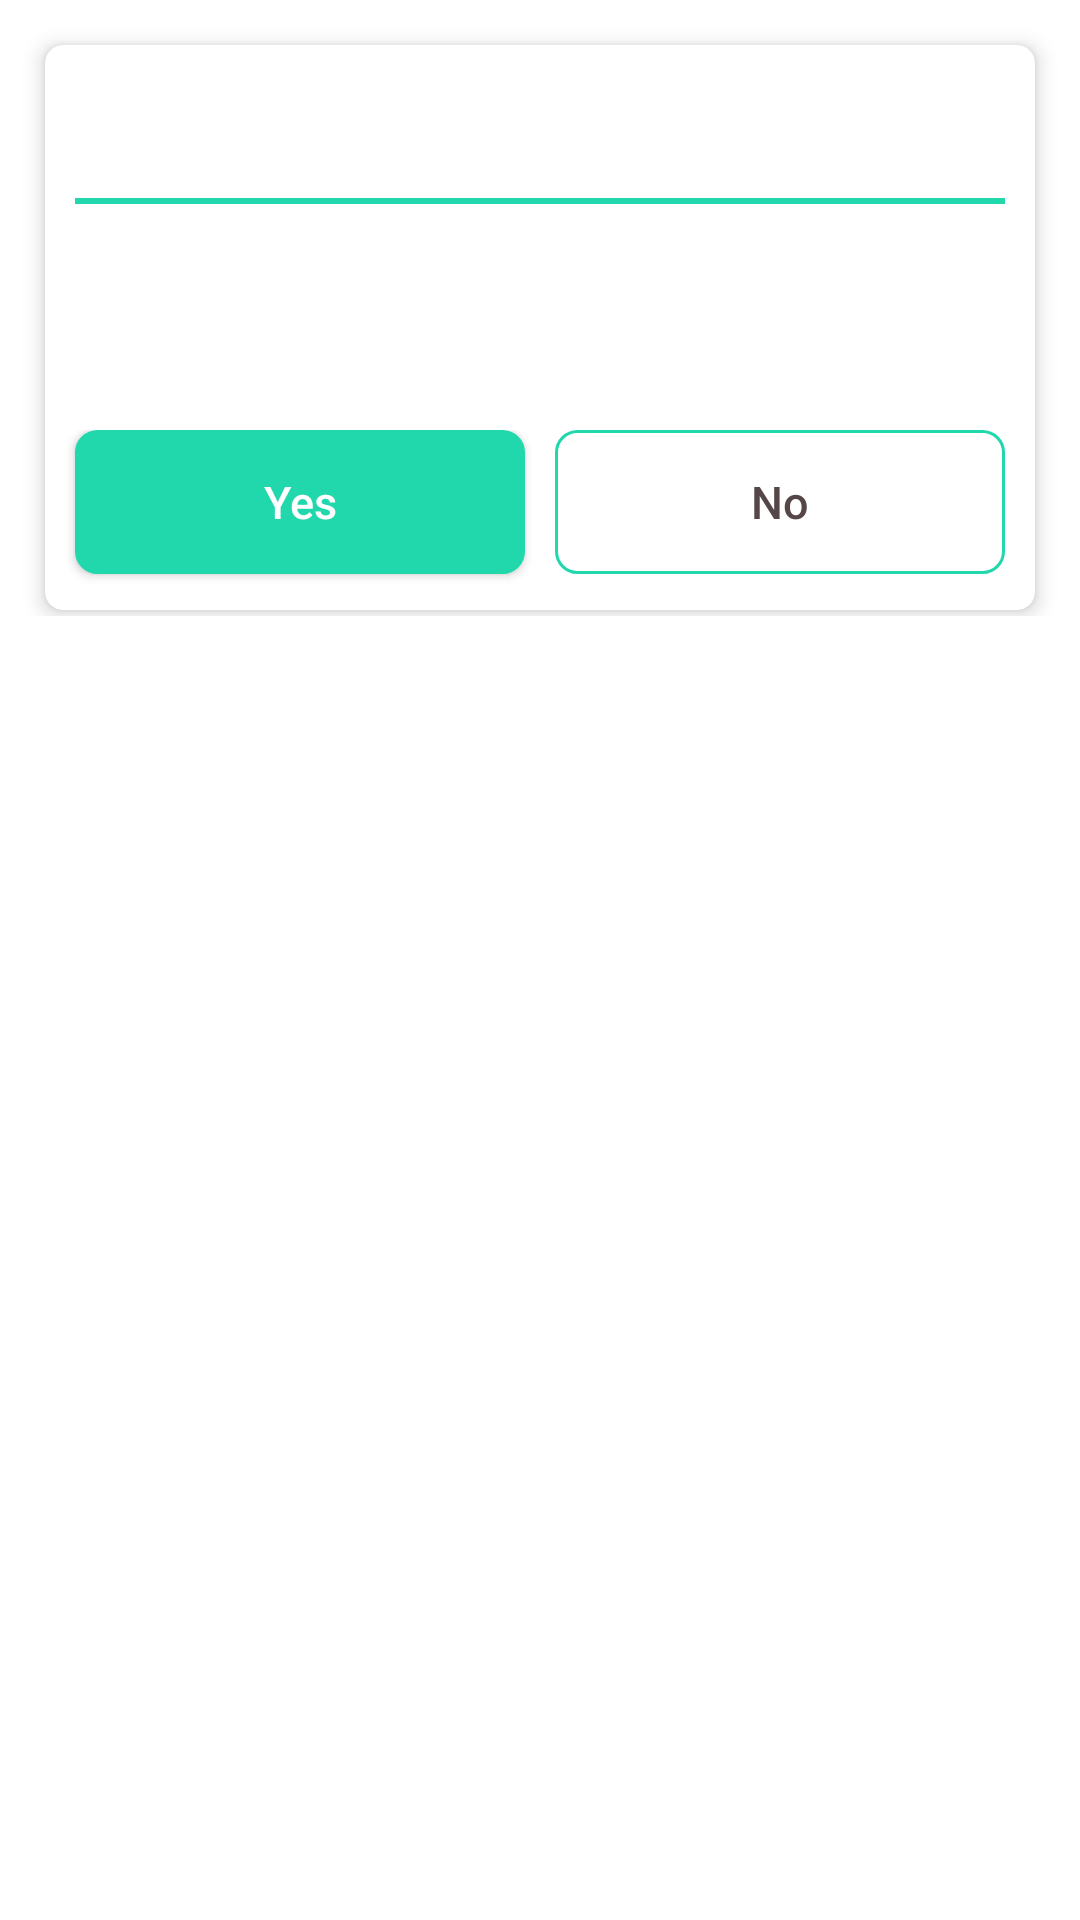

Produce the Android XML layout that renders to this screen, including the resource entries it uses.
<!-- AndroidManifest.xml: application theme Theme.CovidApp -->
<!-- res/layout/message_box_yes_no.xml -->
<RelativeLayout xmlns:android="http://schemas.android.com/apk/res/android"
    xmlns:card_view="http://schemas.android.com/apk/res-auto"
    android:orientation="vertical"
    android:layout_width="match_parent"
    android:layout_height="wrap_content">
    <LinearLayout
        android:orientation="vertical"
        android:layout_width="match_parent"
        android:layout_height="wrap_content">
    <androidx.cardview.widget.CardView
        android:layout_width="match_parent"
        android:layout_height="wrap_content"
        android:layout_marginLeft="15dp"
        android:layout_marginRight="15dp"
        android:layout_marginBottom="2dp"
        android:id="@+id/bag"
        android:layout_marginTop="15dp"
        android:orientation="horizontal"
        card_view:cardCornerRadius="6dp"
        card_view:cardElevation="4dp"
        card_view:cardMaxElevation="5dp">
        <LinearLayout
            android:id="@+id/ll_report"
            android:layout_width="match_parent"
            android:layout_height="match_parent"
            android:layout_alignParentTop="true"
            android:orientation="vertical">
            <TextView
                android:layout_marginTop="10dp"
                android:layout_width="match_parent"
                android:layout_height="41dp"
                android:id="@+id/titleMessage"
                android:gravity="center"
                android:text=""
                android:textStyle="bold"
                android:textSize="15sp"
                android:textColor="@color/dark_greys"
                android:textAlignment="center"
                android:scaleType="fitCenter" />
            <TextView
                android:layout_marginRight="10dp"
                android:layout_marginLeft="10dp"
                android:layout_width="match_parent"
                android:layout_height="2dp"
                android:gravity="center"
                android:background="@color/light_green"
                android:text=""
                android:textSize="15sp"
                android:textAlignment="center"
                android:scaleType="fitCenter"
                android:layout_below="@+id/titleMessage"
                android:layout_alignParentLeft="true"
                android:layout_alignParentStart="true" />

            <TextView
                android:layout_width="match_parent"
                android:layout_height="wrap_content"
                android:text=""
                android:id="@+id/text_dialog"
                android:layout_below="@+id/titleMessage"
                android:layout_marginTop="20dp"
                android:layout_marginLeft="5dp"
                android:layout_marginRight="5dp"
                android:layout_marginBottom="20dp"
                android:textSize="15sp"
                android:textColor="#414041"
                android:layout_centerHorizontal="true"
                android:gravity="center_horizontal" />



            <LinearLayout

                android:layout_width="match_parent"
                android:layout_height="wrap_content"
                android:paddingLeft="0dp"
                android:paddingRight="0dp"
                android:layout_gravity="bottom"
                android:orientation="horizontal"
                android:layout_below="@+id/text_dialog"
                android:layout_marginTop="15dp"
                >

                <Button
                    android:layout_marginRight="5dp"
                    android:layout_marginLeft="10dp"
                    android:layout_marginTop="2dp"
                    android:layout_marginBottom="10dp"
                    android:id="@+id/btn_Yes"
                    android:layout_width="0dp"
                    android:layout_height="match_parent"
                    android:layout_gravity="left"
                    android:layout_weight="1"
                    android:background="@drawable/btn_solid"
                    android:textColor="@color/white"
                    android:textSize="15sp"
                    android:textAllCaps="false"
                    android:text="Yes"/>

                <Button
                    android:layout_marginRight="10dp"
                    android:layout_marginLeft="5dp"
                    android:layout_marginTop="2dp"
                    android:layout_marginBottom="10dp"
                    android:id="@+id/btn_No"
                    android:layout_width="0dp"
                    android:layout_height="match_parent"
                    android:layout_gravity="left"
                    android:layout_weight="1"
                    android:background="@drawable/btn_border"
                    android:textColor="@color/dark_greys"
                    android:textAllCaps="false"
                    android:text="No"
                    android:textSize="15sp" />
            </LinearLayout>
        </LinearLayout>
    </androidx.cardview.widget.CardView>
    </LinearLayout>
</RelativeLayout>
<!-- resources referenced by this layout -->
<resources>
  <color name="dark_greys"> #554747</color>
  <color name="light_green">#21D7AC</color>
  <color name="white">#FFFFFFFF</color>
  <!-- drawable btn_border (drawable) -->
  <?xml version="1.0" encoding="utf-8"?>
  <shape
      xmlns:android="http://schemas.android.com/apk/res/android"
      android:shape="rectangle">
  
      <corners
          android:radius="7dp"
  
          />
  
      <stroke
          android:width="1dip"
          android:color="@color/light_green" />
  </shape>
  <!-- drawable btn_solid (drawable) -->
  <?xml version="1.0" encoding="utf-8"?>
  <shape
      xmlns:android="http://schemas.android.com/apk/res/android"
      android:shape="rectangle">
  
      <corners
          android:radius="7dp"
  
          />
      <solid android:color="@color/light_green" />
      <stroke
          android:width="1dip"
          android:color="@color/light_green" />
  </shape>
  <style name="Theme.CovidApp" parent="Theme.MaterialComponents.DayNight.DarkActionBar">
          
          <item name="colorPrimary">@color/purple_500</item>
          <item name="colorPrimaryVariant">@color/purple_700</item>
          <item name="colorOnPrimary">@color/white</item>
          
          <item name="colorSecondary">@color/teal_200</item>
          <item name="colorSecondaryVariant">@color/teal_700</item>
          <item name="colorOnSecondary">@color/black</item>
          
          <item name="android:statusBarColor" tools:targetApi="l">?attr/colorPrimaryVariant</item>
          
      </style>
  <color name="purple_500">#FF6200EE</color>
  <color name="purple_700">#FF3700B3</color>
  <color name="teal_200">#FF03DAC5</color>
  <color name="teal_700">#FF018786</color>
  <color name="black">#FF000000</color>
</resources>
